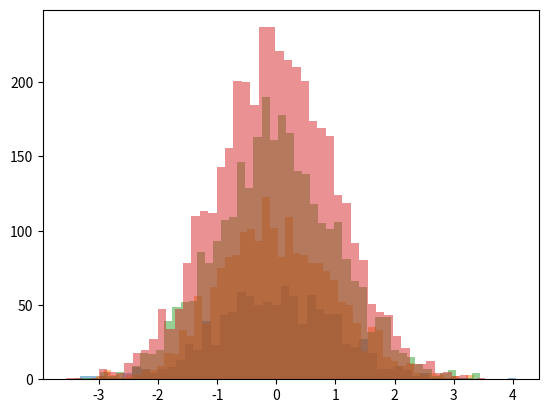

Generate this figure with matplotlib:
# In this code, we seek to generate a normal distribution and then sample N values from the distribution
import numpy as np 
import matplotlib.pyplot as plt
# We will define a normal distribution as follows:
# def normal(x,mu,sigma):
#     return ( (1/(2*np.pi*sigma**2) ** -0.5) * np.exp(1/2* -(x-mu)**2/sigma**2))

mu = 0
sigma = 1

x1 = np.random.normal(mu,sigma,1000)
x2 = np.random.normal(mu,sigma,2000)
x3 = np.random.normal(mu,sigma,3000)
x4 = np.random.normal(mu,sigma,4000)

print (f'mean1={np.mean(x1)}')
print (f'mean2={np.mean(x2)}')
print (f'mean3={np.mean(x3)}')
print (f'mean4={np.mean(x4)}')

# print (abs(mu-np.mean(x)) < 0.1)

plt.hist(x1,bins=50, alpha=0.5)
plt.hist(x2,bins=50, alpha=0.5)
plt.hist(x3,bins=50, alpha=0.5)
plt.hist(x4,bins=50, alpha=0.5)

plt.show()

